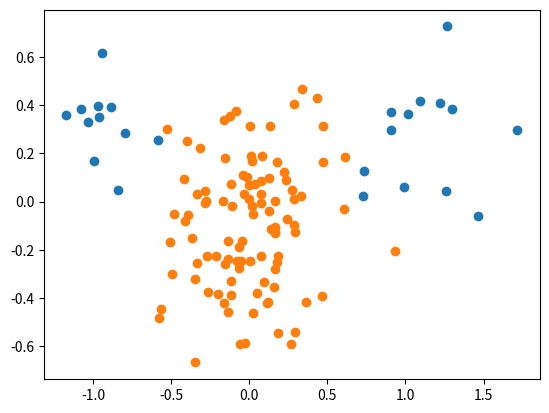

The script that saved this image:
import numpy as np
import matplotlib.pyplot as plt

# constant N
N = 100

def generate():
  
  # Class A
  mean_A = [1.0, 0.3]
  sigma_A = 0.2
  x_A_left = np.random.permutation(np.random.normal(size=(int(0.5 * N))) * sigma_A - mean_A[0])
  x_A_right = np.random.permutation(np.random.normal(size=(int(0.5 * N))) * sigma_A + mean_A[0])
  y_A = np.random.permutation(np.random.normal(size=N) * sigma_A + mean_A[1])

  # Class B
  mean_B = [0.0, -0.1]
  sigma_B = 0.3
  x_B = np.random.permutation(np.random.normal(size=N) * sigma_B + mean_B[0])
  y_B = np.random.permutation(np.random.normal(size=N) * sigma_B + mean_B[1])

  # init weight
  init_weight_x_r = np.random.normal(0, 0.2)
  init_weight_y_r = np.random.normal(0, 0.2)
  theta = 1
  init_w = [init_weight_x_r, init_weight_y_r, -theta]

  return x_A_left, x_A_right, y_A, x_B, y_B, init_w
  

def sub_sampling(x_A_left, x_A_right, y_A, x_B, y_B, frac_left_A, frac_right_A, frac_B, special=False):

  N_A_left = int(frac_left_A * N / 2)
  N_A_right = int(frac_right_A * N / 2)
  

  if(not special):
    frac_A = N_A_left + N_A_right
 
    x_A = np.concatenate((x_A_left, x_A_right))
    p = np.random.permutation(len(x_A))
    x_A = x_A[p]
    y_A = y_A[p]
   
    x_A = x_A[:frac_A]
    y_A = y_A[:frac_A]

  else:
    y_A_left = y_A[:N_A_left]
    middle = int(len(y_A)/2)
    y_A_right = y_A[middle:middle+N_A_right] ##TODO: check divisions to make even

    # choose number of values specified by frac (they are already in random order so no shuffle here, do big shuffle together with B)
    x_A_left = x_A_left[:len(y_A_left)]
    x_A_right = x_A_right[:len(y_A_right)]
    x_A = np.concatenate((x_A_left, x_A_right))
    y_A = np.concatenate((y_A_left, y_A_right))
    N_A_left = len(x_A_left)
    N_A_right = len(x_A_right)

  # get slice of B
  frac_B = int(frac_B)
  x_B = x_B[:frac_B*N]
  y_B = y_B[:frac_B*N]

  targets = np.concatenate((np.ones(N_A_left + N_A_right), (np.ones(frac_B*N) * -1)))

  #shuffle the entire partial dataset
  p2 = np.random.permutation(len(targets))
  x = np.concatenate((x_A, x_B))[p2]
  y = np.concatenate((y_A, y_B))[p2]
  targets = targets[p2]

  classA = [x_A, y_A]
  classB = [x_B, y_B]

  return x, y, targets, classA, classB


x_A_left, x_A_right, y_A, x_B, y_B, init_w = generate()
x_coord, y_coord, target, classA, classB = sub_sampling(x_A_left, x_A_right, y_A, x_B, y_B, 0.25, 0.25, 1.0, False)


plt.scatter(classA[0], classA[1])
plt.scatter(classB[0], classB[1])
plt.show()
